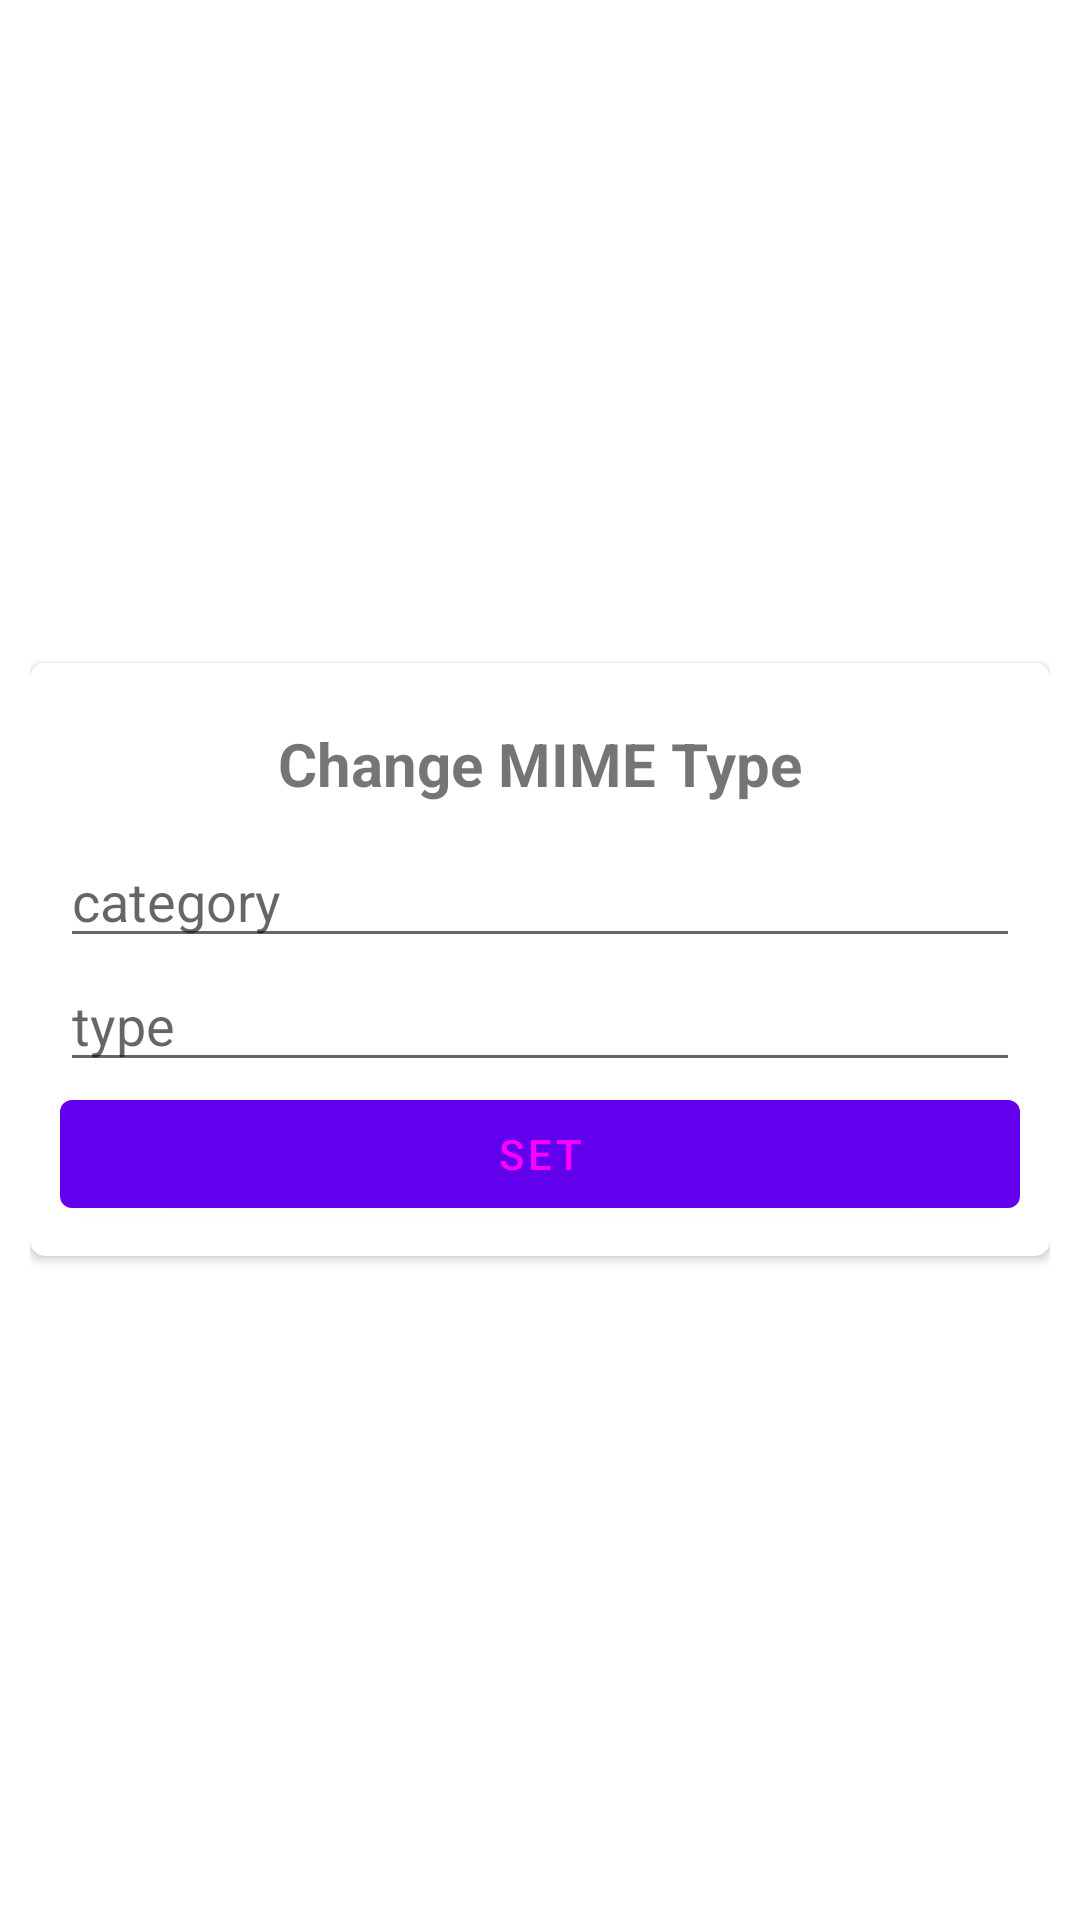

Reconstruct the res/layout file that produces this screen, plus the resources it refers to.
<!-- AndroidManifest.xml: application theme Theme.AdvancedActivityChooser -->
<!-- res/layout/window_open_as.xml -->
<?xml version="1.0" encoding="utf-8"?>

<LinearLayout xmlns:android="http://schemas.android.com/apk/res/android"
    xmlns:app="http://schemas.android.com/apk/res-auto"
    android:layout_width="match_parent"
    android:layout_height="match_parent"
    android:gravity="center"
    android:paddingLeft="10dp"
    android:paddingRight="10dp">

    <androidx.cardview.widget.CardView
        android:layout_width="match_parent"
        android:layout_height="wrap_content"
        app:cardCornerRadius="5dp">

        <LinearLayout
            android:layout_width="match_parent"
            android:layout_height="match_parent"
            android:orientation="vertical"
            android:padding="10dp">

            <TextView
                android:id="@+id/titleText"
                android:layout_width="wrap_content"
                android:layout_height="wrap_content"
                android:layout_gravity="center"
                android:padding="10dp"
                android:text="Change MIME Type"
                android:textSize="20sp"
                android:textStyle="bold" />


            <AutoCompleteTextView
                android:id="@+id/categoryText"
                android:layout_width="match_parent"
                android:layout_height="wrap_content"
                android:hint="category" />

            <AutoCompleteTextView
                android:id="@+id/typeText"
                android:layout_width="match_parent"
                android:layout_height="wrap_content"
                android:hint="type" />

            <Button
                android:id="@+id/launch"
                android:layout_width="match_parent"
                android:layout_height="wrap_content"
                android:text="Set" />

        </LinearLayout>

    </androidx.cardview.widget.CardView>
</LinearLayout>
<!-- resources referenced by this layout -->
<resources>
  <style name="Theme.AdvancedActivityChooser" parent="Theme.MaterialComponents.DayNight.DarkActionBar">
          
          <item name="colorPrimary">@color/colorPrimary</item>
          <item name="colorPrimaryVariant">@color/colorPrimaryVariant</item>
          <item name="colorOnPrimary">@color/backgroundColor</item>
          
          <item name="colorSecondary">@color/colorSecondary</item>
          <item name="colorSecondaryVariant">@color/colorSecondaryVariant</item>
          <item name="colorOnSecondary">@color/colorOnSecondary</item>
          
          <item name="android:statusBarColor" tools:targetApi="l">?attr/colorPrimaryVariant</item>
          
      </style>
  <color name="colorPrimary">#FF6200EE</color>
  <color name="colorPrimaryVariant">#FF3700B3</color>
  <color name="colorSecondary">#FF03DAC5</color>
  <color name="colorSecondaryVariant">#FF018786</color>
  <color name="colorOnSecondary">#FF000000</color>
</resources>
